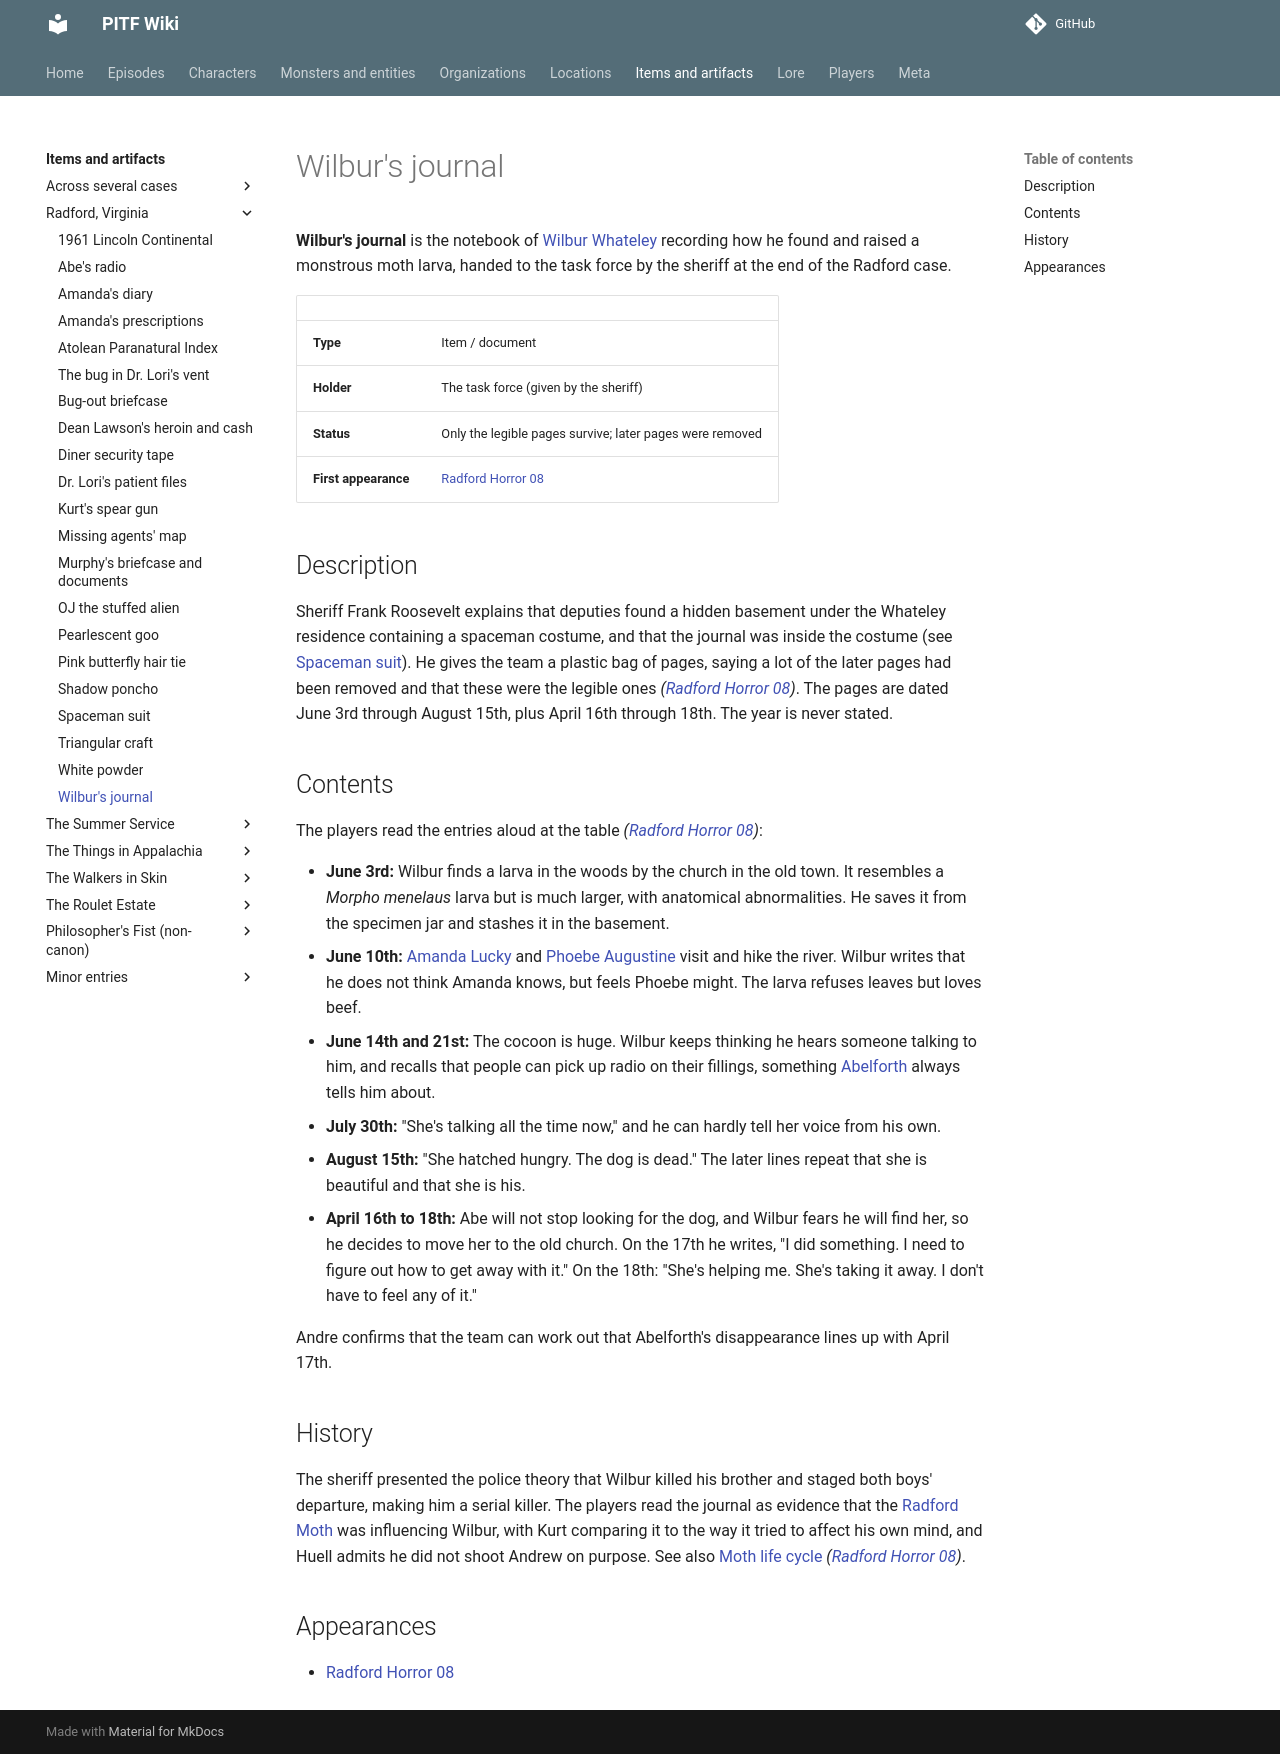

repository: AndreTInfante/pitf-wiki · page: items/wilburs-journal/index.html · generator: mkdocs

# Wilbur's journal

**Wilbur's journal** is the notebook of [Wilbur Whateley](../characters/wilbur-whateley.md) recording how he found and raised a monstrous moth larva, handed to the task force by the sheriff at the end of the Radford case.

| | |
|---|---|
| **Type** | Item / document |
| **Holder** | The task force (given by the sheriff) |
| **Status** | Only the legible pages survive; later pages were removed |
| **First appearance** | [Radford Horror 08](../episodes/radford-horror/08.md) |

## Description

Sheriff Frank Roosevelt explains that deputies found a hidden basement under the Whateley residence containing a spaceman costume, and that the journal was inside the costume (see [Spaceman suit](spaceman-suit.md)). He gives the team a plastic bag of pages, saying a lot of the later pages had been removed and that these were the legible ones *([Radford Horror 08](../episodes/radford-horror/08.md))*. The pages are dated June 3rd through August 15th, plus April 16th through 18th. The year is never stated.

## Contents

The players read the entries aloud at the table *([Radford Horror 08](../episodes/radford-horror/08.md))*:

- **June 3rd:** Wilbur finds a larva in the woods by the church in the old town. It resembles a *Morpho menelaus* larva but is much larger, with anatomical abnormalities. He saves it from the specimen jar and stashes it in the basement.
- **June 10th:** [Amanda Lucky](../characters/amanda-lucky.md) and [Phoebe Augustine](../characters/phoebe-augustine.md) visit and hike the river. Wilbur writes that he does not think Amanda knows, but feels Phoebe might. The larva refuses leaves but loves beef.
- **June 14th and 21st:** The cocoon is huge. Wilbur keeps thinking he hears someone talking to him, and recalls that people can pick up radio on their fillings, something [Abelforth](../characters/abelforth-whateley.md) always tells him about.
- **July 30th:** "She's talking all the time now," and he can hardly tell her voice from his own.
- **August 15th:** "She hatched hungry. The dog is dead." The later lines repeat that she is beautiful and that she is his.
- **April 16th to 18th:** Abe will not stop looking for the dog, and Wilbur fears he will find her, so he decides to move her to the old church. On the 17th he writes, "I did something. I need to figure out how to get away with it." On the 18th: "She's helping me. She's taking it away. I don't have to feel any of it."

Andre confirms that the team can work out that Abelforth's disappearance lines up with April 17th.

## History

The sheriff presented the police theory that Wilbur killed his brother and staged both boys' departure, making him a serial killer. The players read the journal as evidence that the [Radford Moth](../monsters/radford-moth.md) was influencing Wilbur, with Kurt comparing it to the way it tried to affect his own mind, and Huell admits he did not shoot Andrew on purpose. See also [Moth life cycle](../lore/moth-life-cycle.md) *([Radford Horror 08](../episodes/radford-horror/08.md))*.

## Appearances

- [Radford Horror 08](../episodes/radford-horror/08.md)
